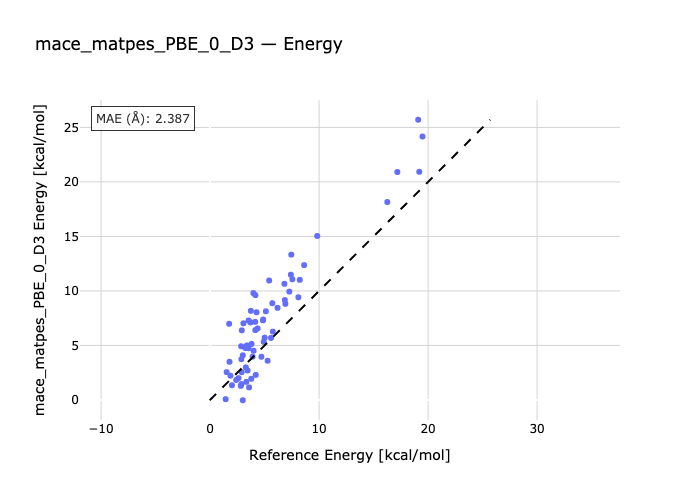

Source data for this figure (header and first rows):
species, reference, predicted
01A-01B-1, 4.92, 5.326
2-02A-02B, 5.59, 5.683
03B-3-03A, 6.91, 8.808
04B-04A-4, 8.1, 9.417
05A-05B-5, 5.76, 6.261
06A-06B-6, 7.55, 11.07
07B-7-07A, 8.23, 11.02
08B-08A-08, 5.01, 5.713
09A-09B-09, 3.06, 7.029
10B-10-10A, 4.16, 9.61
11-11A-11B, 5.42, 10.95
12A-12B-12, 7.27, 9.936
13B-13A-13, 6.19, 8.447
14B-14-14A, 7.45, 13.33
15A-15B-15, 8.63, 12.37
16A-16B-16, 5.12, 8.129
17-17B-17A, 17.18, 20.91
18B-18-18A, 6.86, 9.161
19-19A-19B, 7.41, 11.48
20A-20B-20, 19.09, 25.7
21B-21-21A, 16.26, 18.16
22-22B-22A, 19.49, 24.17
23A-23B-23, 19.19, 20.93
24-24A-24B, 2.82, 1.288
25B-25-25A, 3.9, 3.968
26B-26A-26, 9.83, 15.04
27A-27B-27, 3.44, 2.696
28A-28B-28, 5.71, 8.873
29B-29-29A, 6.82, 10.65
30A-30B-30, 1.43, 0.06881
31B-31A-31, 3.38, 4.996
32B-32-32A, 3.74, 8.175
33-33A-33B, 1.87, 2.221
34A-34B-34, 3.78, 1.938
35-35B-35A, 2.61, 2.003
36B-36-36A, 1.78, 3.497
37A-37B-37, 2.4, 1.827
38A-38B-38, 3.0, -0.0304
39B-39A-39, 3.58, 1.151
40B-40A-40, 2.9, 2.544
41A-41B-41, 4.85, 7.297
42A-42B-42, 4.14, 7.162
43B-43-43A, 3.71, 7.108
44B-44A-44, 2.01, 1.348
45A-45B-45, 1.75, 6.985
46-46A-46B, 4.26, 8.04
47B-47-47A, 2.88, 1.454
48B-48A-48, 3.54, 4.74
49A-49B-49, 3.33, 1.659
50B-50-50A, 2.87, 3.736
51A-51B-51, 1.52, 2.55
52A-52B-52, 4.71, 3.96
53-53B-53A, 4.36, 6.555
54B-54-54A, 3.28, 2.986
55-55A-55B, 4.19, 2.293
56A-56B-56, 3.23, 4.764
57B-57A-57, 5.28, 3.592
58B-58-58A, 4.15, 6.401
59A-59B-59, 2.85, 4.926
60-60A-60B, 4.87, 7.377
... 6 more rows
